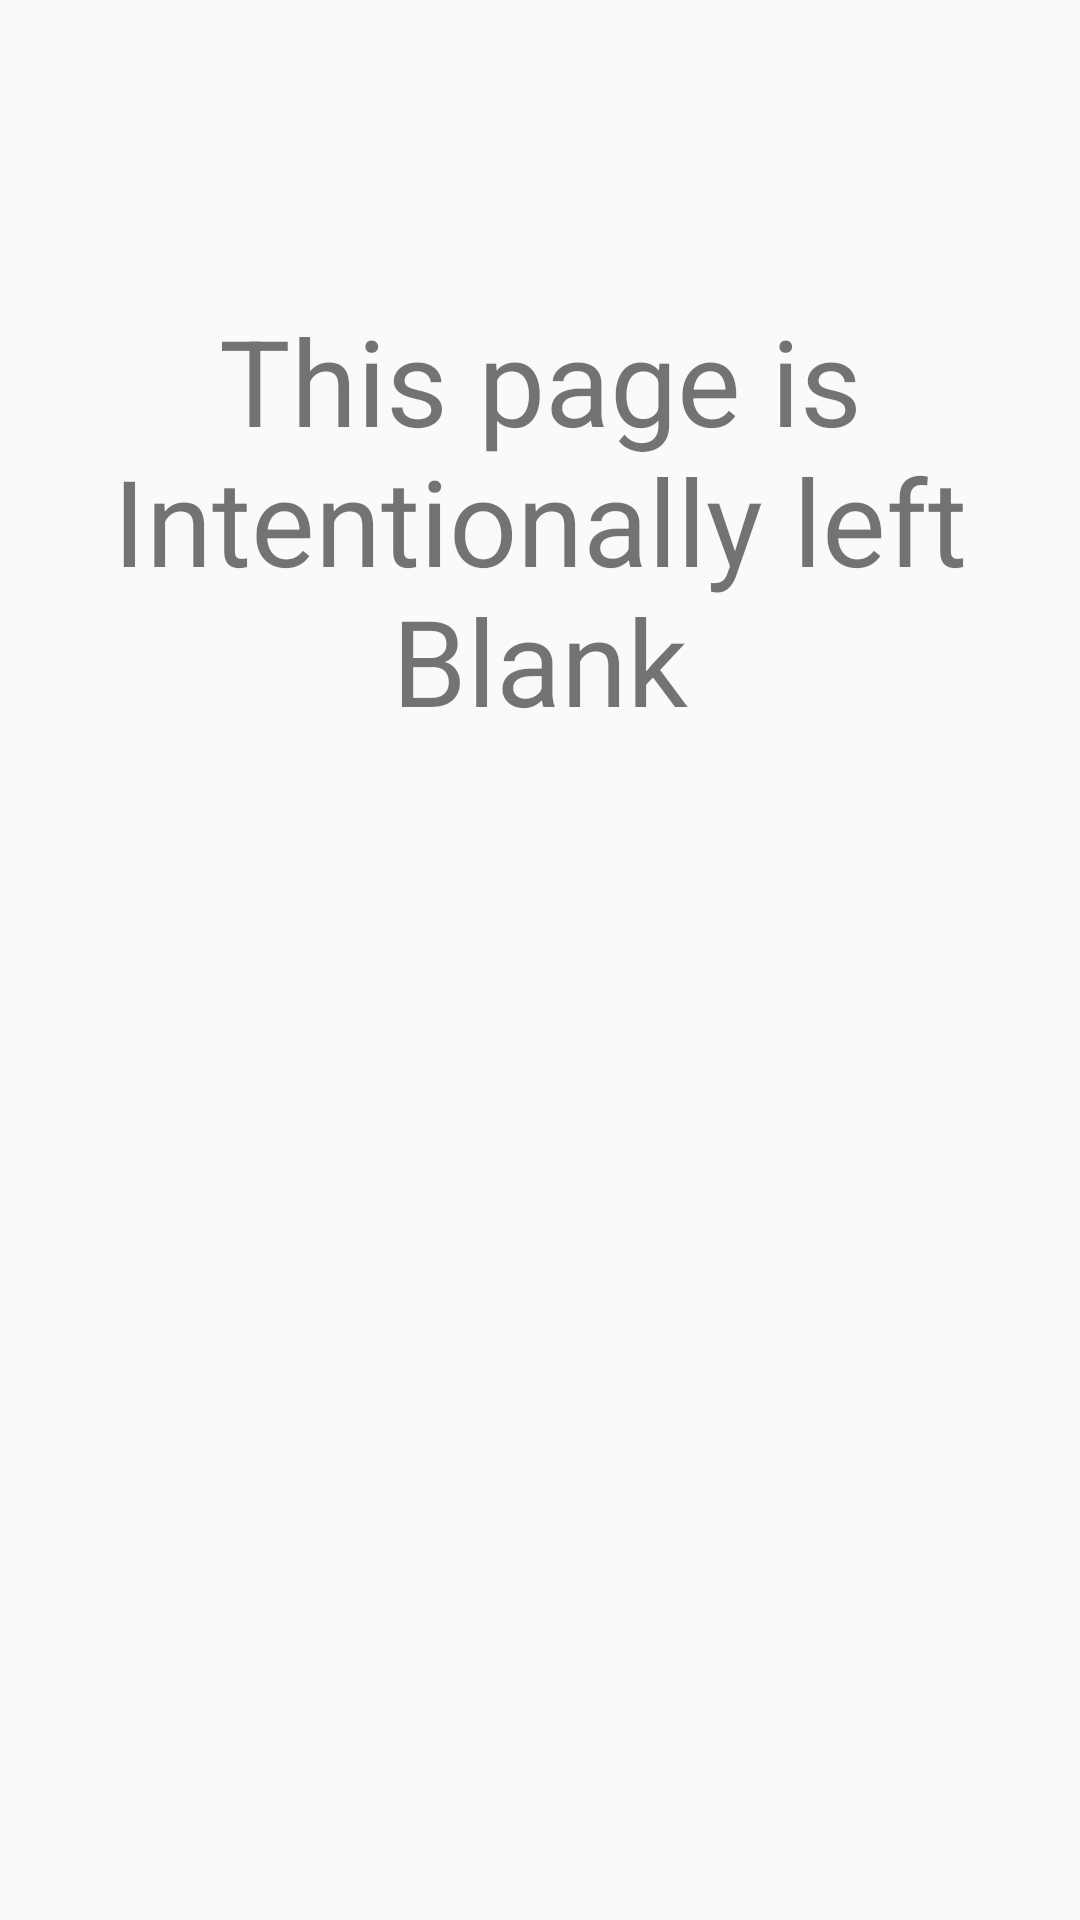

Layout XML and referenced resources for this Android screen:
<!-- AndroidManifest.xml: application theme AppTheme -->
<!-- res/layout/activity_blank.xml -->
<?xml version="1.0" encoding="utf-8"?>
<LinearLayout xmlns:android="http://schemas.android.com/apk/res/android"
    xmlns:app="http://schemas.android.com/apk/res-auto"
    xmlns:tools="http://schemas.android.com/tools"
    android:layout_width="match_parent"
    android:layout_height="match_parent"
    tools:context=".User.blank">



    <TextView
        android:layout_width="wrap_content"
        android:text="This page is Intentionally left Blank"
        android:layout_marginEnd="10dp"
        android:layout_marginTop="100dp"
        android:layout_marginStart="10dp"
        android:id="@+id/blankactivity"
        android:textSize="40dp"
        android:textAlignment="center"
        android:gravity="center"
        android:layout_height="wrap_content"/>

</LinearLayout>
<!-- resources referenced by this layout -->
<resources>
  <style name="AppTheme" parent="Theme.AppCompat.Light.NoActionBar">
          
          <item name="colorPrimary">@color/colorPrimary</item>
          <item name="colorPrimaryDark">@color/colorPrimaryDark</item>
          <item name="colorAccent">@color/colorAccent</item>
  
          <item name="android:windowContentTransitions">true</item>
      </style>
  <!-- not gathered from this repository: default colours our renderer supplied (Android Studio template values) -->
  <color name="colorPrimary">#FF6200EE</color>
  <color name="colorPrimaryDark">#FF3700B3</color>
  <color name="colorAccent">#FF03DAC5</color>
</resources>
